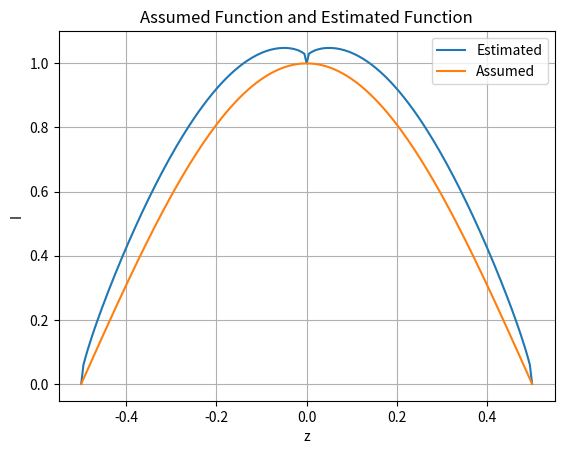

Recreate this plot in Python.
'''
--------------------------------------------------------------------------------------------------
EndSem - EE2703 (Jan-May 2022)
Purvam Jain (EE20B101)
--------------------------------------------------------------------------------------------------
'''
# Import necessary Libraries

import numpy as np
import argparse as ag
import matplotlib.pyplot as plt

# Argument Parser block

parser = ag.ArgumentParser(formatter_class = ag.RawTextHelpFormatter)
parser.add_argument("-N", type=int, default=100, help="Enter Number of Sections in each half section of the antenna.")
parser.add_argument("-r", type=int, default=0.01, help="Enter radius of wire.")
parser.add_argument("-l", type=int, default=0.5, help="Quarter Wavelength")
params = parser.parse_args()


# Defining given parameters as global variables
pi = np.pi
l = params.l     # Quarter Wavelength
c = 2.9979e8    # Speed of Ligth
mu0 = (4e-7)*pi     # Magnetic permeabiltiy constant
N = params.N         # Number of Sections in each half section of the antenna
Im = 1.0        # current injected into the antenna
a = params.r        # radius of wire
Lambda = 4*l        # wavelength
f = c/Lambda        # Frequency
k = 2*pi/Lambda     # Wave Number
dz = l/N            # spacing of current samples
    
# ***********************************QUESTION 1***************************************
'''
Pseudo Code #1:
1. Generate Array z = i*dz where -N<=i<=N ; points where we compute currents
2. Use arange funtion to generate an array of 2N + 1 elements from -N to N 
3. Generate array u of 2N - 2 length of locations of unknown currents
4. For this copy array z and remove known elements 0: at ends and Im at centre
5. Construct the current vector I at points corresponding to
vector z, and the current vector J at points corresponding to vector u.
6. Reshape the array into column vectors.
7. As instructed we use a if condition to print outputs only if N<10.
'''
z = np.arange(-N,N+1)*dz        # Generate array with integer values from -N to N
u = z.copy()                    # Copy z array into u
u = np.delete(u,[0,N,-1])       # Delete boundary points and central current
I = np.zeros(2*N+1)             # ZEro array with 2N+1 indices
I[0],I[-1],I[N] = 0,0,Im        # Specify known current values
J = np.zeros(2*N-2)             # Empty array of 2N-2 zeroes

z = z.reshape((len(z),1))       # Turn defined arrays into column vectors
u = u.reshape((len(u),1))
I = I.reshape((len(I),1))
J = J.reshape((len(J),1))

if N<10:                        # Print only for small N values                
    print("z:\n",z)
    print("u:\n",u)
    print("I:\n",I)
    print("J:\n",J)



# ***********************************QUESTION 2***************************************

'''
Pseudo Code #2:
1. Define a function to Generate M matrix
2. We take N and r(radius) as inputs to this function
3. Use identity function in numpy library to make indentity matrix
4. Print the matrix rounded to two decimal places if N,10
5. Return M to user
6. Implement the function on default values
'''
def compute_M(N,r):
    M = np.identity(2*N-2)/(2*pi*r)         # Use identity function to generate indentity matrix
    if N<10:
        print("M:\n",M.round(2))
    return M
M = compute_M(N,a)

# ***********************************QUESTION 3***************************************
'''
Pseudo Code #3:
1. Define function to generate Ru and Rz matrices which takes inputs as radius, z and u vectors
2. Define meshgrids on z and u vectors
3. To compute distances Rij we take maginutde of rsultant vector of R = r + z-z'
4. Print rounded matrices if N<10
5. Return results upon calling function 
'''
def compute_Ruz(r,z,u):
    zi,zj = np.meshgrid(z,z)            
    ui,uj = np.meshgrid(u,u)
    Rz = np.sqrt(r**2 + (zj-zi)**2)         # Calculating Distance/Magnitude of resultant vector
    Ru = np.sqrt(r**2 + (uj-ui)**2)
    if N<10:
        print("Ru:\n",Ru.round(2))
        print("Rz:\n",Rz.round(2))
    return Ru,Rz

Ru,Rz = compute_Ruz(a,z,u)

'''
Pseudo Code #4:
1. Define function to compute P and Pb matrices which take RiN vector and Ru matrix as input
2. Implement formula to get Pb and P matrices
3. Print the rounded matrices if N<10 and return on implementation of function
4. Define Rin vector as Nth column of Rz matrix without the known values of 0,2N and N indices
5. Reshape the resultant array to get column vector
6. Implement the earlier defined function to get P and Pb
'''

def compute_Ps(Rin,Ru):
    Pb = (mu0/(4*pi))*(np.exp(-1j*k*Rin)/Rin)*dz
    Pb = Pb.reshape((len(Pb),1))
    P = (mu0/(4*pi))*(np.exp(-1j*k*Ru)/Ru)*dz
    if N<10:
        print("Pb:\n",(Pb*1e8).round(2))
        print("P:\n",(P*1e8).round(2))
    return Pb,P

Rin = Rz[:,N]                       
Rin = np.delete(Rin,[0,N,2*N])
# print(Rin)
Rin = Rin.reshape((len(Rin),1))
Pb,P = compute_Ps(Rin,Ru)

# ***********************************QUESTION 4***************************************
'''
Pseudo Code #5:
1. Define function to compute Qij and Qb matrices with inputs P,Pb,Rin,Ru and r as defined earlier
2. Implement formula as given to get Qb and Q matrices
3. Print of N<10 and return the values to user
'''
def compute_Q(P,Pb,r,Rin,Ru):
    Qb = Pb*(r/mu0)*((1j*k/Rin)+(1/Rin**2))
    Qb = Qb.reshape((len(Qb),1))
    Qij = P*(r/mu0)*((1j*k/Ru)+(1/Ru**2))
    if N<10:
        print("Qb:\n",(Qb).round(5))        # Rounded to 5 for accurate display
        print("Qij:\n",(Qij))
    return Qij,Qb
Qij,Qb = compute_Q(P,Pb,a,Rin,Ru)

# ***********************************QUESTION 5***************************************
'''
Pseudo Code #6:
1. Calculate J vector using inverse and matrix multiplication utilities of Numpy
2. Insert the missing values of boundary conditions and current at centre
3. Print rounded matrix if N<10
4. Concatenate the two-part original function into one original function
5. Plot the original and estimated functions
'''

J = np.matmul(np.linalg.inv(M-Qij),Qb)

J = np.insert(J,0,0)
J = np.insert(J,N,Im)
J = np.append(J,0)

if N<10:
    print("J:\n",J)

f1 = Im*np.sin(k*(l-z[N:]))     # For positive half
f2 = Im*np.sin(k*(l+z[:N]))     # For negative half
fx = np.append(f2,f1)

plt.grid()
plt.plot(z,J)
plt.plot(z,fx)
plt.title('Assumed Function and Estimated Function')
plt.xlabel('z')
plt.ylabel('I')
plt.legend(["Estimated","Assumed"])
plt.show()   


  
